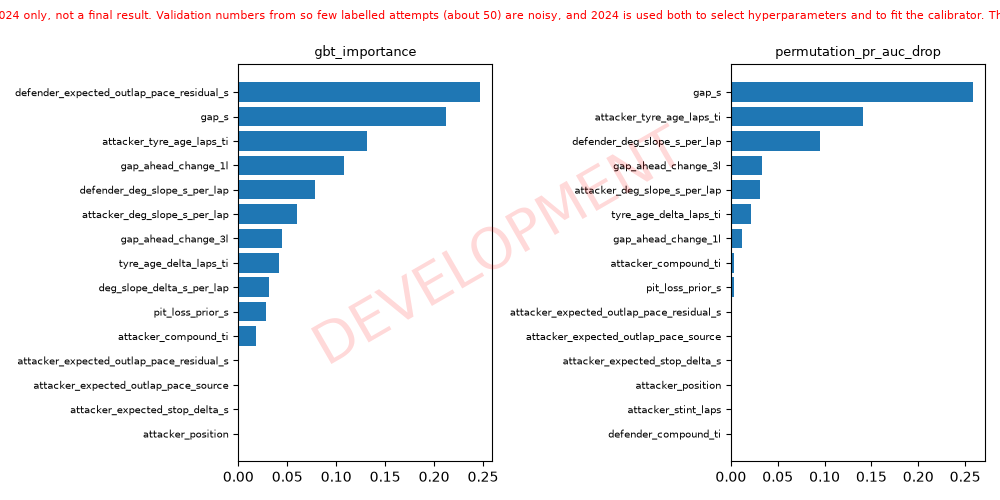

The data file committed next to this chart (first rows):
# DEVELOPMENT: validation season 2024 on…, not a final result. Validation numbers f…, and 2024 is used both to select hyperpar…
model, method, feature, value, std, note
gbt, gbt_importance, defender_expected_outlap_pace_residual_s, 0.2473, 0.000000, 
gbt, gbt_importance, gap_s, 0.2118, 0.000000, 
gbt, gbt_importance, attacker_tyre_age_laps_ti, 0.1313, 0.000000, 
gbt, gbt_importance, gap_ahead_change_1l, 0.1077, 0.000000, 
gbt, gbt_importance, defender_deg_slope_s_per_lap, 0.0788, 0.000000, 
gbt, gbt_importance, attacker_deg_slope_s_per_lap, 0.06017, 0.000000, 
gbt, gbt_importance, gap_ahead_change_3l, 0.04427, 0.000000, 
gbt, gbt_importance, tyre_age_delta_laps_ti, 0.04152, 0.000000, 
gbt, gbt_importance, deg_slope_delta_s_per_lap, 0.03166, 0.000000, 
gbt, gbt_importance, pit_loss_prior_s, 0.0278, 0.000000, 
gbt, gbt_importance, attacker_compound_ti, 0.01771, 0.000000, 
gbt, gbt_importance, attacker_expected_outlap_pace_residual_s, 0.000000, 0.000000, 
gbt, gbt_importance, attacker_expected_outlap_pace_source, 0.000000, 0.000000, 
gbt, gbt_importance, attacker_expected_stop_delta_s, 0.000000, 0.000000, 
gbt, gbt_importance, attacker_position, 0.000000, 0.000000, 
gbt, gbt_importance, attacker_stint_laps, 0.000000, 0.000000, 
gbt, gbt_importance, defender_compound_ti, 0.000000, 0.000000, 
gbt, gbt_importance, defender_expected_outlap_pace_source, 0.000000, 0.000000, 
gbt, gbt_importance, defender_expected_stop_delta_s, 0.000000, 0.000000, 
gbt, gbt_importance, defender_stint_laps, 0.000000, 0.000000, 
gbt, gbt_importance, defender_tyre_age_laps_ti, 0.000000, 0.000000, 
gbt, gbt_importance, laps_remaining, 0.000000, 0.000000, 
gbt, gbt_importance, pace_delta_last3_s, 0.000000, 0.000000, 
gbt, gbt_importance, pit_loss_source, 0.000000, 0.000000, 
gbt, gbt_importance, rejoin_nearest_ahead_s, 0.000000, 0.000000, 
gbt, gbt_importance, rejoin_traffic_cars, 0.000000, 0.000000, 
lr, lr_std_coefficient, gap_s, -0.641, 0.000000, coefficient on the standardised column (…
lr, lr_std_coefficient, gap_ahead_change_1l, -0.3259, 0.000000, coefficient on the standardised column (…
lr, lr_std_coefficient, attacker_deg_slope_s_per_lap, 0.2984, 0.000000, coefficient on the standardised column (…
lr, lr_std_coefficient, defender_expected_outlap_pace_residual_s, 0.2936, 0.000000, coefficient on the standardised column (…
lr, lr_std_coefficient, defender_deg_slope_s_per_lap, 0.2538, 0.000000, coefficient on the standardised column (…
lr, lr_std_coefficient, tyre_age_delta_laps_ti, 0.1812, 0.000000, coefficient on the standardised column (…
lr, lr_std_coefficient, attacker_expected_stop_delta_s, -0.1752, 0.000000, coefficient on the standardised column (…
lr, lr_std_coefficient, gap_ahead_change_3l, -0.1568, 0.000000, coefficient on the standardised column (…
lr, lr_std_coefficient, defender_stint_laps, -0.1456, 0.000000, coefficient on the standardised column (…
lr, lr_std_coefficient, defender_compound_ti__hard, 0.1416, 0.000000, coefficient on the standardised column (…
lr, lr_std_coefficient, defender_compound_ti__soft, -0.1323, 0.000000, coefficient on the standardised column (…
lr, lr_std_coefficient, laps_remaining, -0.1309, 0.000000, coefficient on the standardised column (…
lr, lr_std_coefficient, gap_ahead_change_1l_missing, 0.1146, 0.000000, coefficient on the standardised column (…
lr, lr_std_coefficient, pit_loss_prior_s, -0.1071, 0.000000, coefficient on the standardised column (…
lr, lr_std_coefficient, attacker_tyre_age_laps_ti, -0.1048, 0.000000, coefficient on the standardised column (…
lr, lr_std_coefficient, attacker_stint_laps, -0.1032, 0.000000, coefficient on the standardised column (…
lr, lr_std_coefficient, attacker_expected_outlap_pace_source__te…, 0.1015, 0.000000, coefficient on the standardised column (…
lr, lr_std_coefficient, attacker_compound_ti__medium, -0.0955, 0.000000, coefficient on the standardised column (…
lr, lr_std_coefficient, rejoin_nearest_ahead_s_missing, 0.08826, 0.000000, coefficient on the standardised column (…
lr, lr_std_coefficient, deg_slope_delta_s_per_lap, 0.08823, 0.000000, coefficient on the standardised column (…
lr, lr_std_coefficient, attacker_expected_outlap_pace_source__dr…, -0.0859, 0.000000, coefficient on the standardised column (…
lr, lr_std_coefficient, rejoin_nearest_ahead_s, -0.08435, 0.000000, coefficient on the standardised column (…
lr, lr_std_coefficient, attacker_compound_ti__soft, 0.06757, 0.000000, coefficient on the standardised column (…
lr, lr_std_coefficient, defender_expected_outlap_pace_source__dr…, -0.05527, 0.000000, coefficient on the standardised column (…
lr, lr_std_coefficient, pit_loss_source__circuit_prior, -0.05138, 0.000000, coefficient on the standardised column (…
lr, lr_std_coefficient, pit_loss_source__global_prior, 0.0482, 0.000000, coefficient on the standardised column (…
lr, lr_std_coefficient, defender_tyre_age_laps_ti, -0.0461, 0.000000, coefficient on the standardised column (…
lr, lr_std_coefficient, defender_expected_outlap_pace_source__dr…, 0.04347, 0.000000, coefficient on the standardised column (…
lr, lr_std_coefficient, attacker_compound_ti__intermediate, 0.03901, 0.000000, coefficient on the standardised column (…
lr, lr_std_coefficient, defender_compound_ti__intermediate, 0.03901, 0.000000, coefficient on the standardised column (…
lr, lr_std_coefficient, attacker_expected_outlap_pace_residual_s, -0.03423, 0.000000, coefficient on the standardised column (…
lr, lr_std_coefficient, defender_expected_outlap_pace_source__te…, 0.0339, 0.000000, coefficient on the standardised column (…
lr, lr_std_coefficient, rejoin_traffic_cars, 0.02863, 0.000000, coefficient on the standardised column (…
... 63 more rows
